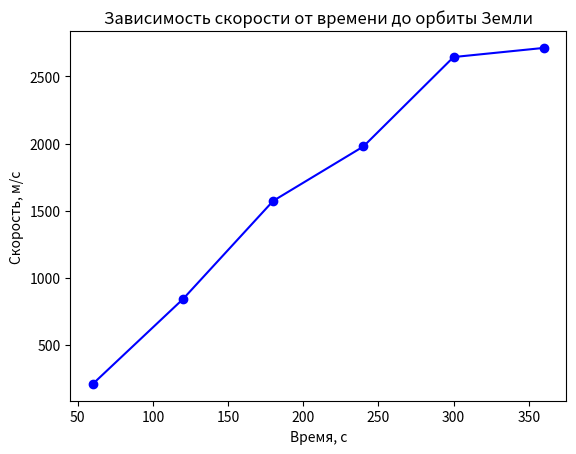

Here is the Python script that generated this plot:
import matplotlib.pyplot as plt


fig, ax = plt.subplots()

x = (60, 120, 180, 240, 300, 360)
y = (210, 842, 1573, 1978, 2644, 2712)

plt.title('Зависимость скорости от времени до орбиты Земли')
plt.xlabel('Время, с')
plt.ylabel('Скорость, м/c')

ax.plot(x, y, color='blue', linestyle='-', marker='o')
plt.show()
